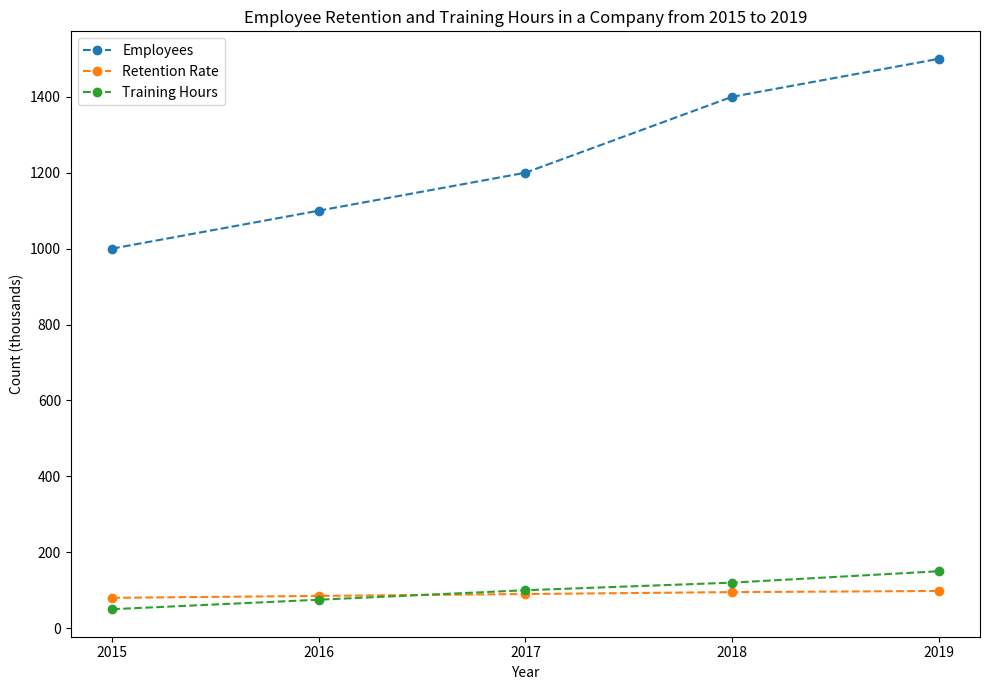

Here is the Python script that generated this plot: (Note: this script raises an exception after producing the figure.)

import matplotlib.pyplot as plt                         
plt.figure(figsize=(10,7))
ax = plt.subplot()

x = [2015,2016,2017,2018,2019]
y1 = [1000,1100,1200,1400,1500]
y2 = [80,85,90,95,98]
y3 = [50,75,100,120,150]
ax.plot(x, y1, color='#1f77b4', linestyle='--', marker='o', label='Employees')
ax.plot(x, y2, color='#ff7f0e', linestyle='--', marker='o', label='Retention Rate')
ax.plot(x, y3, color='#2ca02c', linestyle='--', marker='o', label='Training Hours')

plt.title('Employee Retention and Training Hours in a Company from 2015 to 2019')
ax.set_xticks(x)
plt.xlabel('Year')
plt.ylabel('Count (thousands)')
plt.legend(loc='upper left')
plt.tight_layout()
plt.savefig('line chart/png/250.png')
plt.clf()